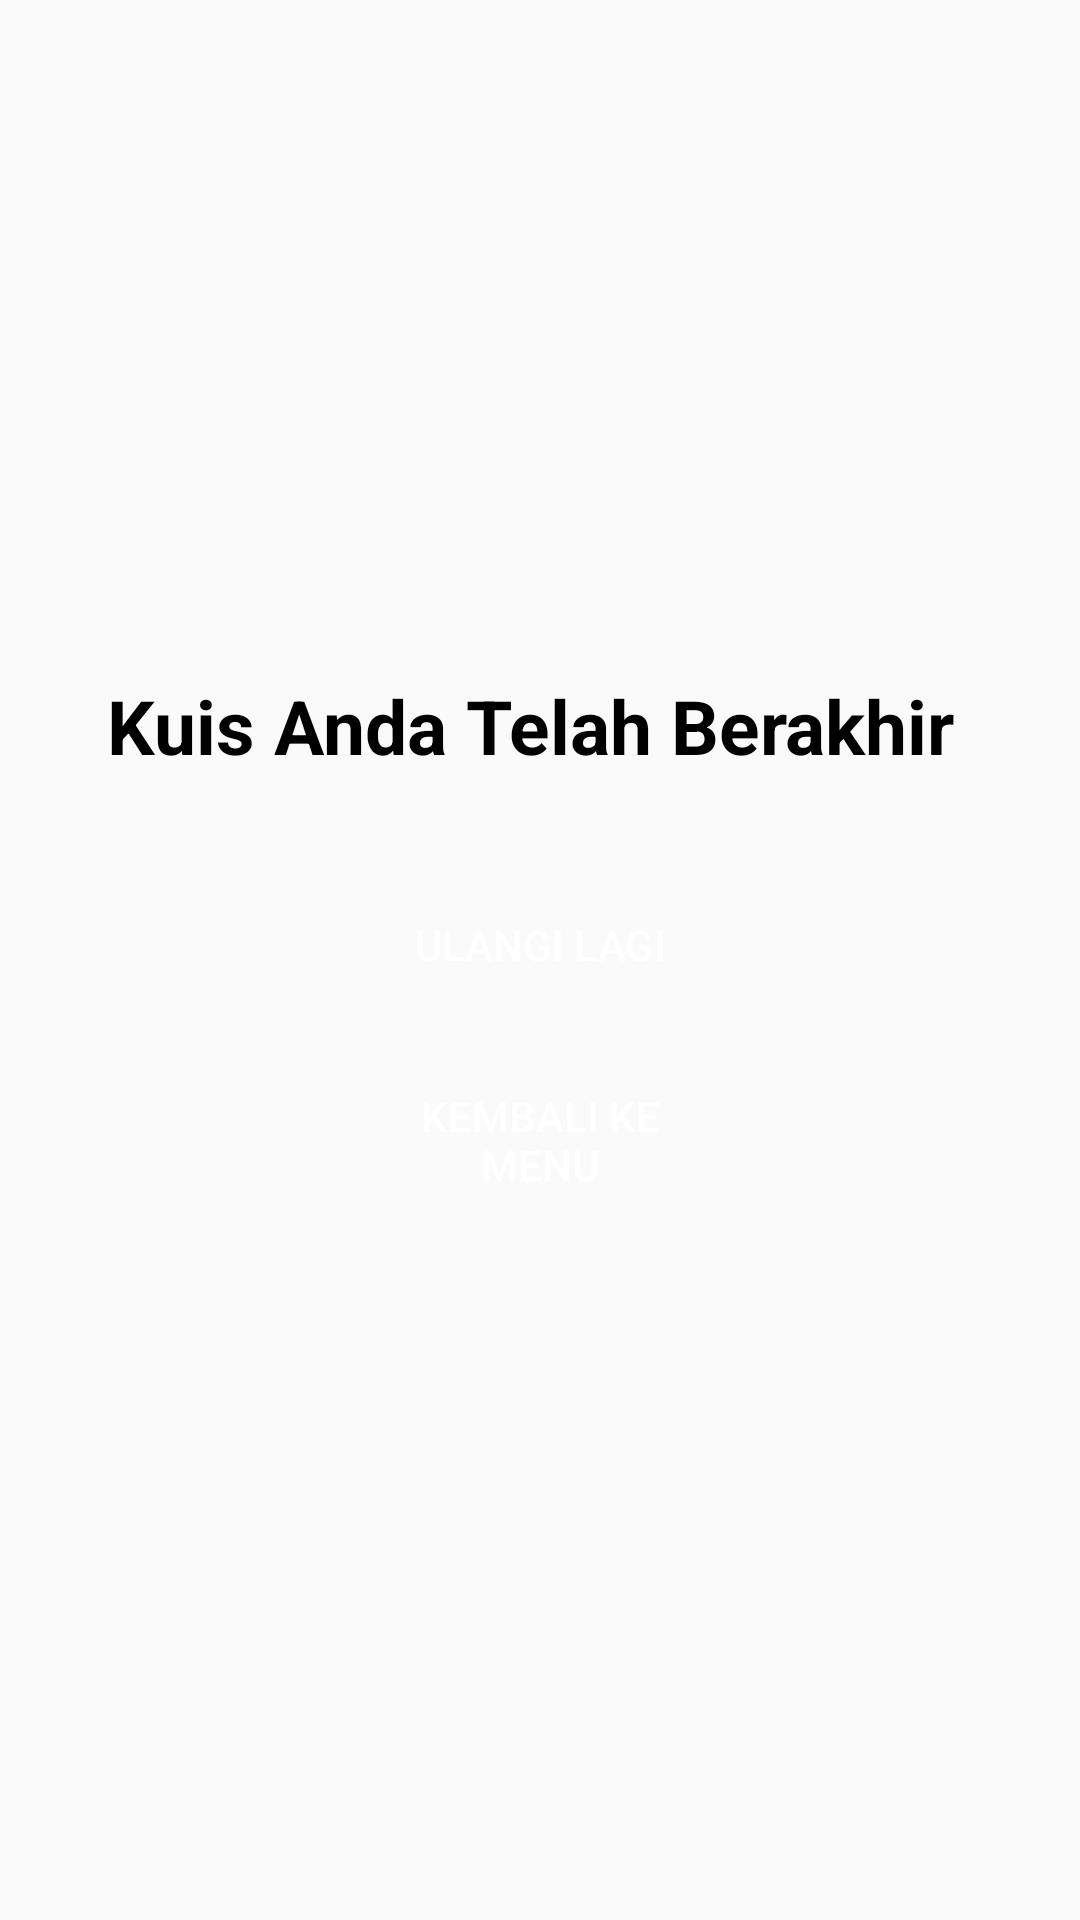

This screen was rendered from an Android layout file. Write that file and the resources it references.
<!-- AndroidManifest.xml: application theme Theme.AppCompat.Light.NoActionBar -->
<!-- res/layout/activity_akhir_nasional.xml -->
<?xml version="1.0" encoding="utf-8"?>
<RelativeLayout
    xmlns:android="http://schemas.android.com/apk/res/android"
    xmlns:app="http://schemas.android.com/apk/res-auto"
    xmlns:tools="http://schemas.android.com/tools"
    android:layout_width="match_parent"
    android:layout_height="match_parent"
    android:id="@+id/activity_main"
    tools:context=".pahlawan_revolusi">

    <ImageView
        android:layout_width="match_parent"
        android:layout_height="match_parent"
        android:src="@drawable/test" />

    <TextView
        android:id="@+id/textview"
        android:layout_width="match_parent"
        android:layout_height="match_parent"
        android:layout_marginTop="225dp"
        android:text="Kuis Anda Telah Berakhir "
        android:textAlignment="center"
        android:textColor="@color/black"
        android:textSize="25dp"
        android:textStyle="bold"/>

    <Button
        android:id="@+id/ulangi"
        android:layout_width="150dp"
        android:layout_height="50dp"
        android:layout_marginHorizontal="125dp"
        android:layout_marginTop="290dp"
        android:background="@color/red"
        android:text="Ulangi lagi"
        android:textColor="@color/white"/>

    <Button
        android:id="@+id/kembali"
        android:layout_marginHorizontal="125dp"
        android:layout_width="150dp"
        android:layout_height="50dp"
        android:layout_marginTop="355dp"
        android:background="@color/red"
        android:text="Kembali ke menu"
        android:textColor="@color/white" />


</RelativeLayout>
<!-- resources referenced by this layout -->
<resources>

  <!-- not gathered from this repository: default colours our renderer supplied (Android Studio template values) -->
  <color name="black">#FF000000</color>
  <color name="white">#FFFFFFFF</color>
</resources>
